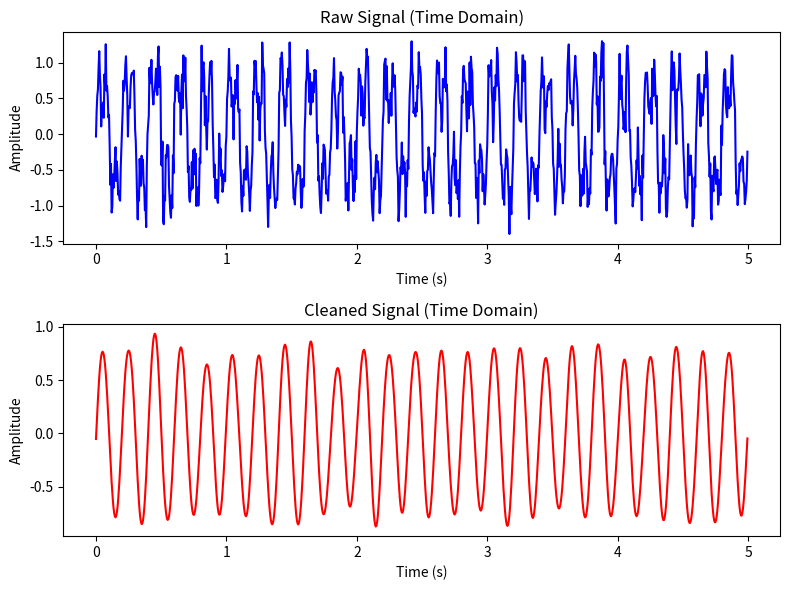
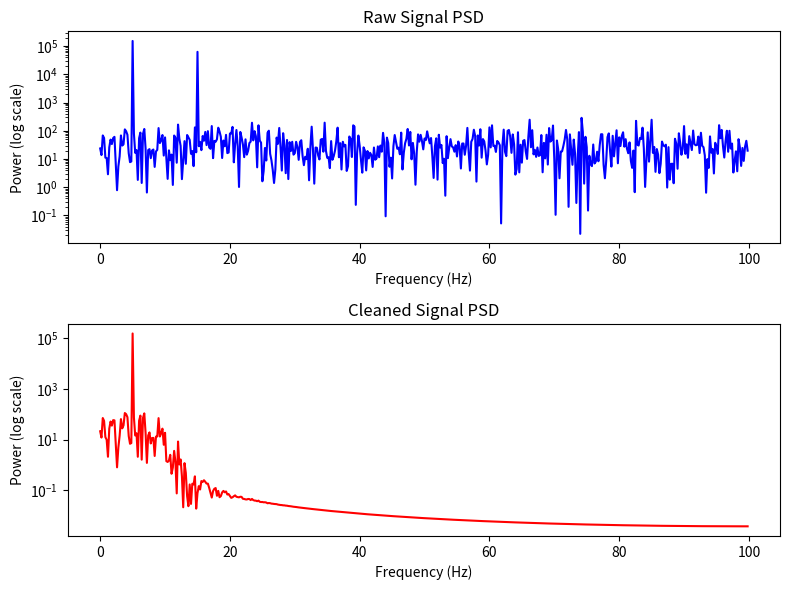
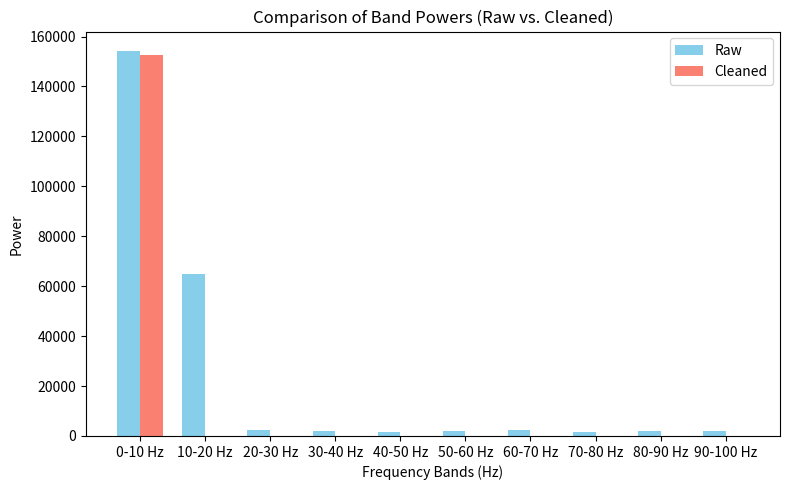

Python code for these plots, in order:
import numpy as np
from scipy import signal
import matplotlib.pyplot as plt


def generate_signal(sample_rate, duration):
    """
    Generates a synthetic raw sensor signal composed of:
    - A 5 Hz sine wave
    - A 15 Hz sine wave
    - Random noise
    """
    t = np.linspace(0, duration, int(sample_rate * duration), endpoint=False)
    # Combine sine waves + noise
    signal_data = (
        0.8 * np.sin(2 * np.pi * 5 * t)
        + 0.5 * np.sin(2 * np.pi * 15 * t)
        + 0.2 * np.random.randn(len(t))
    )
    return t, signal_data


def apply_notch_filter(signal_data, freq_to_remove, sample_rate, q_factor=30.0):
    """
    Applies a notch filter at freq_to_remove (in Hz) to remove that frequency.
    q_factor controls the sharpness (quality factor) of the notch.
    """
    nyquist_freq = sample_rate / 2.0
    notch_normalized_freq = freq_to_remove / nyquist_freq
    notch_num, notch_den = signal.iirnotch(notch_normalized_freq, q_factor)

    filtered = signal.filtfilt(notch_num, notch_den, signal_data)
    return filtered


def apply_lowpass_filter(signal_data, cutoff_freq, sample_rate, order=4):
    """
    Applies a low-pass Butterworth filter with the given cutoff frequency.
    """
    nyquist_freq = sample_rate / 2.0
    normalized_cutoff = cutoff_freq / nyquist_freq

    lp_num, lp_den = signal.butter(order, normalized_cutoff, btype='low')
    filtered = signal.filtfilt(lp_num, lp_den, signal_data)
    return filtered


def compute_psd(signal_data, sample_rate):
    """
    Computes the power spectral density (PSD) of a real signal using FFT.
    """
    fft_vals = np.fft.fft(signal_data)
    freqs = np.fft.fftfreq(len(signal_data), 1 / sample_rate)

    half_index = len(freqs) // 2
    freqs_pos = freqs[:half_index]
    psd = np.abs(fft_vals[:half_index]) ** 2

    return freqs_pos, psd


def compute_band_powers(freqs, psd, bands):
    """
    Given a list of (low_edge, high_edge) frequency bands,
    compute the total power within each band by summing the PSD.
    """
    band_powers = []
    for (low_edge, high_edge) in bands:
        band_indices = (freqs >= low_edge) & (freqs < high_edge)
        band_power = np.sum(psd[band_indices])
        band_powers.append(band_power)
    return band_powers


def plot_time_domain_separate(t, raw_signal, cleaned_signal):
    """
    Displays the raw and cleaned signals in separate subplots (time domain)
    in a SINGLE figure (window) with two stacked plots.
    """
    fig, axs = plt.subplots(2, 1, figsize=(8, 6))

    # Plot Raw Signal in the first subplot
    axs[0].plot(t, raw_signal, color='blue')
    axs[0].set_title("Raw Signal (Time Domain)")
    axs[0].set_xlabel("Time (s)")
    axs[0].set_ylabel("Amplitude")

    # Plot Cleaned Signal in the second subplot
    axs[1].plot(t, cleaned_signal, color='red')
    axs[1].set_title("Cleaned Signal (Time Domain)")
    axs[1].set_xlabel("Time (s)")
    axs[1].set_ylabel("Amplitude")

    plt.tight_layout()
    plt.show()


def plot_psd_separate(freqs_raw, psd_raw, freqs_cleaned, psd_cleaned):
    """
    Displays the PSD of the raw and cleaned signals in separate subplots
    in a SINGLE figure (window) with two stacked plots.
    """
    fig, axs = plt.subplots(2, 1, figsize=(8, 6))

    # Raw PSD (top)
    axs[0].semilogy(freqs_raw, psd_raw, color='blue')
    axs[0].set_title("Raw Signal PSD")
    axs[0].set_xlabel("Frequency (Hz)")
    axs[0].set_ylabel("Power (log scale)")

    # Cleaned PSD (bottom)
    axs[1].semilogy(freqs_cleaned, psd_cleaned, color='red')
    axs[1].set_title("Cleaned Signal PSD")
    axs[1].set_xlabel("Frequency (Hz)")
    axs[1].set_ylabel("Power (log scale)")

    plt.tight_layout()
    plt.show()


def plot_band_powers(bands, band_powers_raw, band_powers_cleaned):
    """
    Creates a grouped bar chart comparing the band powers
    of the raw signal vs. the cleaned signal.
    (Third window)
    """
    x_positions = np.arange(len(bands))
    bar_width = 0.35

    plt.figure(figsize=(8, 5))
    plt.bar(x_positions - bar_width/2, band_powers_raw,
            width=bar_width, label='Raw', color='skyblue')
    plt.bar(x_positions + bar_width/2, band_powers_cleaned,
            width=bar_width, label='Cleaned', color='salmon')

    band_labels = [f"{b[0]}-{b[1]} Hz" for b in bands]
    plt.xticks(x_positions, band_labels)

    plt.xlabel("Frequency Bands (Hz)")
    plt.ylabel("Power")
    plt.title("Comparison of Band Powers (Raw vs. Cleaned)")
    plt.legend()
    plt.tight_layout()
    plt.show()


def main():
    # 1. Generate a raw sensor signal
    sample_rate = 200  # Hz
    duration = 5.0     # seconds
    t, raw_signal = generate_signal(sample_rate, duration)

    # 2. Apply filters (notch at 15 Hz, then low-pass at 10 Hz)
    filtered_signal_notch = apply_notch_filter(
        raw_signal, freq_to_remove=15, sample_rate=sample_rate, q_factor=30.0
    )
    filtered_signal_low = apply_lowpass_filter(
        filtered_signal_notch, cutoff_freq=10, sample_rate=sample_rate, order=4
    )

    # 3. Time-domain comparison in separate subplots (first window)
    plot_time_domain_separate(t, raw_signal, filtered_signal_low)

    # 4. Compute PSDs
    freqs_raw, psd_raw = compute_psd(raw_signal, sample_rate)
    freqs_cleaned, psd_cleaned = compute_psd(filtered_signal_low, sample_rate)

    # 5. PSD comparison in separate subplots (second window)
    plot_psd_separate(freqs_raw, psd_raw, freqs_cleaned, psd_cleaned)

    # 6. Define 10 frequency bands from 0 to 100 Hz (10 Hz each)
    bands = [(i, i + 10) for i in range(0, 100, 10)]

    # 7. Compute band powers
    band_powers_raw = compute_band_powers(freqs_raw, psd_raw, bands)
    band_powers_cleaned = compute_band_powers(freqs_cleaned, psd_cleaned, bands)

    # Sum of all band powers
    total_power_raw = sum(band_powers_raw)
    total_power_cleaned = sum(band_powers_cleaned)

    # 8. Print band power results
    print("----- Raw Signal Band Powers -----")
    for i, b in enumerate(bands):
        print(f"Band {b[0]}-{b[1]} Hz: {band_powers_raw[i]:.2f}")
    print(f"Total power in all bands (Raw): {total_power_raw:.2f}")

    print("\n----- Cleaned Signal Band Powers -----")
    for i, b in enumerate(bands):
        print(f"Band {b[0]}-{b[1]} Hz: {band_powers_cleaned[i]:.2f}")
    print(f"Total power in all bands (Cleaned): {total_power_cleaned:.2f}")

    # 9. Bar chart of band powers (third window)
    plot_band_powers(bands, band_powers_raw, band_powers_cleaned)


if __name__ == "__main__":
    main()
